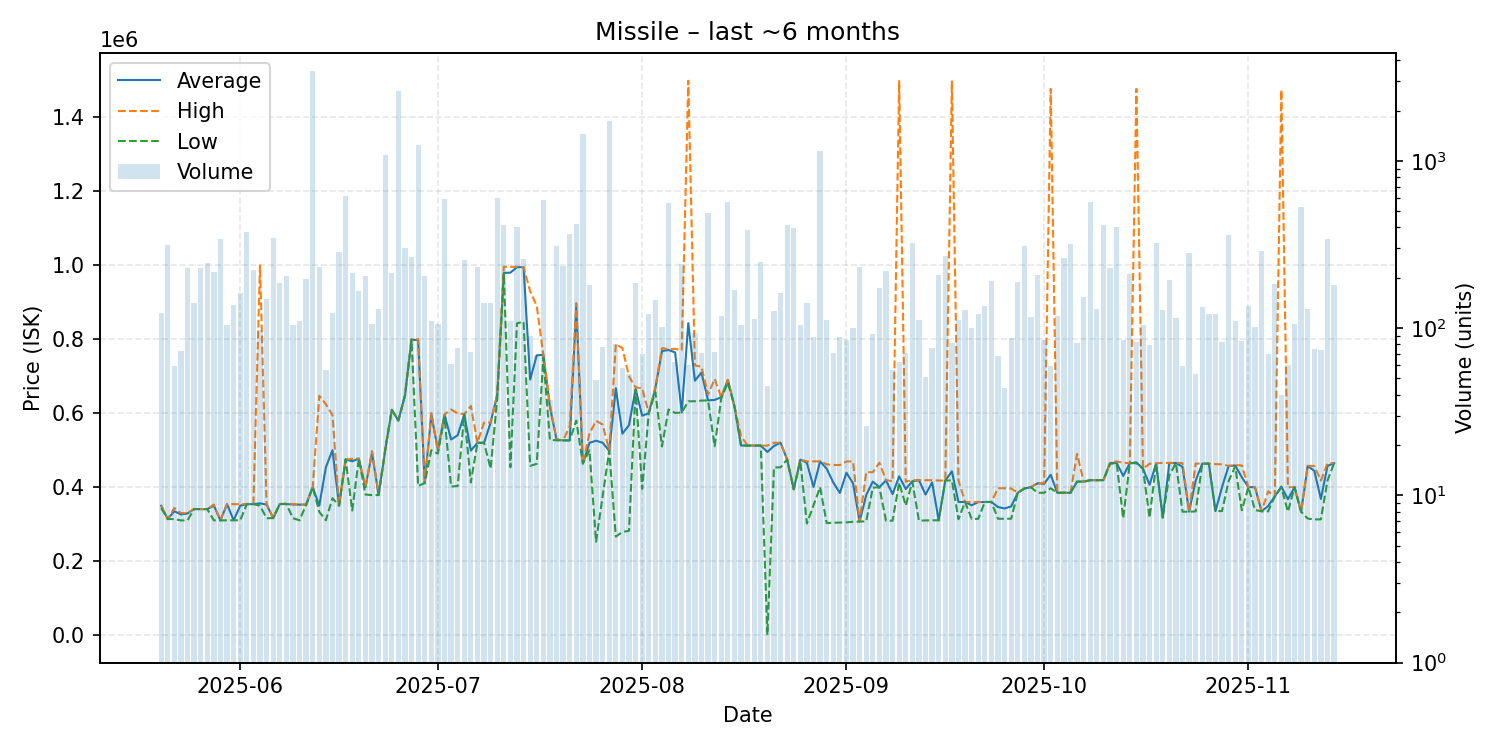

Values plotted in this chart, from the file beside it:
date, average, highest, lowest, order_count, volume
2025-05-20, 349700, 350000, 343400, 50, 124
2025-05-21, 313700, 313700, 313700, 61, 315
2025-05-22, 334885, 343600, 313700, 43, 59
2025-05-23, 326300, 330000, 310100, 58, 73
2025-05-24, 329000, 330000, 310100, 70, 229
2025-05-25, 340900, 341000, 340800, 57, 141
2025-05-26, 340600, 340600, 340600, 74, 230
2025-05-27, 340700, 341000, 340600, 65, 244
2025-05-28, 350000, 353000, 310200, 99, 217
2025-05-29, 310300, 310300, 310300, 61, 342
2025-05-30, 354100, 354300, 310300, 55, 104
2025-05-31, 310500, 354100, 310400, 57, 138
2025-06-01, 350000, 353900, 310500, 100, 163
2025-06-02, 354000, 354600, 353900, 44, 375
2025-06-03, 354100, 354500, 354100, 71, 224
2025-06-04, 356227, 999900, 350000, 56, 97
2025-06-05, 353000, 354700, 316000, 63, 149
2025-06-06, 316300, 316300, 316300, 66, 347
2025-06-07, 354400, 354400, 354400, 60, 186
2025-06-08, 354400, 355900, 354300, 73, 205
2025-06-09, 353000, 354500, 316100, 59, 104
2025-06-10, 352800, 352900, 310300, 57, 110
2025-06-11, 352500, 352900, 352400, 61, 196
2025-06-12, 400000, 400000, 400000, 62, 3461
2025-06-13, 350000, 646900, 333000, 59, 232
2025-06-14, 453843, 624400, 310300, 44, 56
2025-06-15, 500000, 595000, 370100, 69, 123
2025-06-16, 350000, 350000, 350000, 66, 286
2025-06-17, 475000, 475000, 475000, 70, 617
2025-06-18, 470000, 476600, 336800, 59, 214
2025-06-19, 477200, 477200, 477200, 65, 166
2025-06-20, 399500, 399900, 380000, 63, 205
2025-06-21, 492850, 497500, 378500, 69, 106
2025-06-22, 378700, 378700, 378700, 70, 131
2025-06-23, 500000, 500000, 500000, 79, 1092
2025-06-24, 609000, 609000, 609000, 66, 215
2025-06-25, 580200, 580200, 580200, 81, 2632
2025-06-26, 648000, 648000, 648000, 82, 303
2025-06-27, 798900, 798900, 798900, 53, 268
2025-06-28, 797500, 800000, 403500, 252, 1244
2025-06-29, 410900, 410900, 410900, 65, 205
2025-06-30, 596700, 599900, 499900, 42, 111
2025-07-01, 499700, 499700, 490800, 61, 106
2025-07-02, 596600, 596700, 589700, 68, 595
2025-07-03, 529007, 609900, 401600, 47, 61
2025-07-04, 540262, 599800, 403300, 42, 76
2025-07-05, 596600, 597400, 596600, 68, 257
2025-07-06, 498836, 619700, 412700, 49, 72
2025-07-07, 520000, 520000, 520000, 57, 232
2025-07-08, 520000, 574800, 519900, 65, 142
2025-07-09, 574500, 574600, 450000, 51, 141
2025-07-10, 650000, 650000, 640000, 62, 604
2025-07-11, 979400, 995950, 979100, 67, 412
2025-07-12, 980000, 995700, 453800, 52, 110
2025-07-13, 994800, 995900, 843000, 73, 402
2025-07-14, 994700, 994800, 847600, 48, 260
2025-07-15, 691090, 929500, 457700, 57, 90
2025-07-16, 756435, 890000, 463100, 44, 69
2025-07-17, 757800, 757900, 750000, 52, 587
2025-07-18, 616849, 625000, 527950, 29, 37
... 119 more rows
